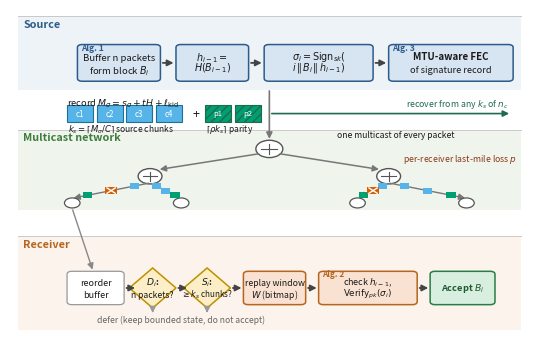

Recreate this plot in Python. (Note: this script raises an exception after producing the figure.)
#!/usr/bin/env python3
"""make_fig1_v2.py - mechanism figure tied to Algorithms 1-3."""
import matplotlib
matplotlib.use("Agg")
import matplotlib.pyplot as plt
from matplotlib.patches import FancyBboxPatch, FancyArrowPatch, Polygon, Circle, Rectangle

C_SRC_BG, C_NET_BG, C_RCV_BG = "#EEF3F8", "#EFF5EC", "#FBF3EC"
C_SRC_F, C_SRC_E = "#D7E4F2", "#2E5C8A"
C_RCV_F, C_RCV_E = "#F9E2D2", "#B5651D"
C_DIA_F, C_DIA_E = "#FCEFC7", "#BF9000"
C_CHUNK, C_PAR = "#56B4E9", "#009E73"
C_DROP = "#D55E00"
C_TXT = "#1a1a1a"

fig, ax = plt.subplots(figsize=(170 / 25.4, 110 / 25.4))
ax.set_xlim(0, 100); ax.set_ylim(0, 100); ax.axis("off")

def rbox(x, y, w, h, fc, ec, lw=1.1, rs=0.9, z=3):
    ax.add_patch(FancyBboxPatch((x, y), w, h, boxstyle=f"round,pad=0,rounding_size={rs}",
                                fc=fc, ec=ec, lw=lw, zorder=z))

def txt(x, y, s, size=7.2, ha="center", va="center", color=C_TXT, z=7, weight="normal"):
    ax.text(x, y, s, fontsize=size, ha=ha, va=va, color=color, zorder=z, weight=weight)

def arrow(x1, y1, x2, y2, color="#444444", lw=1.3, z=5, ms=9):
    ax.add_patch(FancyArrowPatch((x1, y1), (x2, y2), arrowstyle="-|>", mutation_scale=ms,
                                 lw=lw, color=color, zorder=z, shrinkA=1, shrinkB=1))

def diamond(cx, cy, w, h, fc, ec, z=4):
    pts = [(cx, cy + h / 2), (cx + w / 2, cy), (cx, cy - h / 2), (cx - w / 2, cy)]
    ax.add_patch(Polygon(pts, closed=True, fc=fc, ec=ec, lw=1.1, zorder=z))

def lane(y0, y1, fc, label, lc):
    ax.add_patch(Rectangle((1.5, y0), 97, y1 - y0, fc=fc, ec="none", zorder=1))
    ax.plot([1.5, 98.5], [y1, y1], color="#c9c9c9", lw=0.7, zorder=2)
    txt(2.6, y1 - 2.4, label, size=7.8, ha="left", color=lc, weight="bold")

# lanes
lane(76, 98, C_SRC_BG, "Source", "#2E5C8A")
lane(40, 64, C_NET_BG, "Multicast network", "#3f7d3f")
lane(4, 32, C_RCV_BG, "Receiver", "#B5651D")

# ---- source pipeline ----
sy = 84.0
rbox(13, sy - 5.5, 16, 11, C_SRC_F, C_SRC_E)
txt(21, sy + 1.6, "Buffer n packets", 6.9); txt(21, sy - 2.2, r"form block $B_i$", 6.9)
txt(13.7, sy + 4.6, "Alg. 1", 6.1, ha="left", color=C_SRC_E, weight="bold")
arrow(29.2, sy, 31.8, sy)
rbox(32, sy - 5.5, 14, 11, C_SRC_F, C_SRC_E)
txt(39, sy + 1.6, r"$h_{i-1}=$", 6.9); txt(39, sy - 1.4, r"$H(B_{i-1})$", 6.9)
arrow(46.2, sy, 48.8, sy)
rbox(49, sy - 5.5, 21, 11, C_SRC_F, C_SRC_E)
txt(59.5, sy + 1.8, r"$\sigma_i=\mathrm{Sign}_{sk}($", 6.9)
txt(59.5, sy - 1.3, r"$i\,\|\,B_i\,\|\,h_{i-1})$", 6.9)
arrow(70.2, sy, 72.8, sy)
rbox(73, sy - 5.5, 24, 11, C_SRC_F, C_SRC_E)
txt(85, sy + 1.8, "MTU-aware FEC", 7.0, weight="bold"); txt(85, sy - 2.2, "of signature record", 6.6)
txt(73.7, sy + 4.6, "Alg. 3", 6.1, ha="left", color=C_SRC_E, weight="bold")

# ---- signature record zoom ----
zy = 68.8
gstep, kw0, kh, kx = 5.7, 5.0, 5.0, 11
txt(kx, zy + 3.0, r"record $M_\sigma=s_\sigma+tH+\ell_{\rm kid}$", 6.7, ha="left")
for i in range(4):
    x0 = kx + i * gstep
    ax.add_patch(Rectangle((x0, zy - kh / 2), kw0, kh,
                           fc=C_CHUNK, ec="#1f6f96", lw=0.8, zorder=4))
    txt(x0 + kw0 / 2, zy, f"c{i+1}", 5.7, color="white")
txt(kx + 2 * gstep - 1, zy - 4.5, r"$k_s=\lceil M_\sigma/C\rceil$ source chunks", 6.1)
px0 = kx + 4 * gstep + 1.0
txt(px0 + 1.0, zy, "+", 9)
for i in range(2):
    x0 = px0 + 2.8 + i * gstep
    ax.add_patch(Rectangle((x0, zy - kh / 2), kw0, kh,
                           fc=C_PAR, ec="#1f6b4d", lw=0.8, hatch="////", zorder=4))
    txt(x0 + kw0 / 2, zy, f"p{i+1}", 5.5, color="white")
txt(px0 + 2.8 + gstep - 1, zy - 4.5, r"$\lceil\rho k_s\rceil$ parity", 6.1)
arrow(px0 + 2.8 + 2 * gstep + 1.2, zy, 96.5, zy, color="#1f6b4d", lw=1.2)
txt(96.2, zy + 2.8, r"recover from any $k_s$ of $n_c$", 6.3, ha="right", color="#1f6b4d")

# ---- network multicast tree ----
def router(cx, cy, r=2.3):
    ax.add_patch(Circle((cx, cy), r, fc="#ffffff", ec="#555555", lw=1.0, zorder=5))
    ax.plot([cx - r * 0.6, cx + r * 0.6], [cy, cy], color="#555555", lw=0.8, zorder=6)
    ax.plot([cx, cx], [cy - r * 0.6, cy + r * 0.6], color="#555555", lw=0.8, zorder=6)

arrow(50, 76, 50, 60.8, color="#777777", lw=1.2)
txt(63, 62.4, "one multicast of every packet", 6.2, ha="left")
router(50, 58.2, 2.6)
router(27, 50); router(73, 50)
arrow(48.2, 56.8, 28.6, 52.0, color="#777777", lw=1.1)
arrow(51.8, 56.8, 71.4, 52.0, color="#777777", lw=1.1)
leaf_x = [12, 33, 67, 88]
for lx, px in zip(leaf_x, [27, 27, 73, 73]):
    arrow(px, 48.0, lx, 43.4, color="#777777", lw=1.0)
    ax.add_patch(Circle((lx, 42), 1.5, fc="#ffffff", ec="#555555", lw=0.9, zorder=5))
    for j, t in enumerate([0.2, 0.5, 0.8]):
        mx = px + t * (lx - px); my = 48.0 + t * (43.4 - 48.0)
        drop = (int(lx) in (12, 67)) and j == 1
        if drop:
            ax.add_patch(Rectangle((mx - 1.1, my - 1.1), 2.2, 2.2, fc=C_DROP, ec="none", zorder=7))
            ax.plot([mx - 0.8, mx + 0.8], [my - 0.8, my + 0.8], color="white", lw=1.0, zorder=8)
            ax.plot([mx - 0.8, mx + 0.8], [my + 0.8, my - 0.8], color="white", lw=1.0, zorder=8)
        else:
            col = C_PAR if j == 2 else C_CHUNK
            ax.add_patch(Rectangle((mx - 0.9, my - 0.9), 1.8, 1.8, fc=col, ec="none", zorder=6))
txt(97.8, 55.3, "per-receiver last-mile loss $p$", 6.3, ha="right", color="#8a3a1a")

# ---- receiver pipeline ----
ry = 16.5
rbox(11, ry - 5.0, 11, 10, "#ffffff", "#999999", lw=0.9)
txt(16.5, ry + 1.6, "reorder", 6.5); txt(16.5, ry - 2.0, "buffer", 6.5)
arrow(22.2, ry, 24.4, ry)
diamond(27.5, ry, 9, 12, C_DIA_F, C_DIA_E)
txt(27.5, ry + 1.8, r"$D_i$:", 6.6, weight="bold"); txt(27.5, ry - 2.0, "n packets?", 6.2)
arrow(32.2, ry, 34.4, ry)
diamond(38, ry, 9, 12, C_DIA_F, C_DIA_E)
txt(38, ry + 1.8, r"$S_i$:", 6.6, weight="bold"); txt(38, ry - 2.0, r"$\geq k_s$ chunks?", 5.8)
arrow(42.7, ry, 44.9, ry)
rbox(45, ry - 5.0, 12, 10, C_RCV_F, C_RCV_E)
txt(51, ry + 1.6, "replay window", 6.3); txt(51, ry - 2.0, r"$W$ (bitmap)", 6.3)
arrow(57.2, ry, 59.4, ry)
rbox(59.5, ry - 5.0, 19, 10, C_RCV_F, C_RCV_E)
txt(69, ry + 1.7, r"check $h_{i-1}$,", 6.4); txt(69, ry - 1.9, r"$\mathrm{Verify}_{pk}(\sigma_i)$", 6.3)
txt(60.2, ry + 4.2, "Alg. 2", 5.9, ha="left", color=C_RCV_E, weight="bold")
arrow(78.7, ry, 80.9, ry)
rbox(81, ry - 5.0, 12.5, 10, "#D8EEDF", "#2a7d46")
txt(87.25, ry, "Accept $B_i$", 6.7, color="#1d5a31", weight="bold")
for dx in (27.5, 38):
    arrow(dx, ry - 6.2, dx, 8.6, color="#999999", lw=1.0)
txt(33, 6.9, "defer (keep bounded state, do not accept)", 6.2, color="#666666")
arrow(12, 40.3, 16.0, 21.6, color="#888888", lw=1.0)

plt.savefig("/mnt/e/pqc+zhengshu/pq-net-research/paper/figs/fig1_mechanism_v2.pdf",
            bbox_inches="tight", pad_inches=0.02)
plt.savefig("/mnt/e/pqc+zhengshu/pq-net-research/paper/figs/fig1_mechanism_v2.png",
            dpi=300, bbox_inches="tight", pad_inches=0.02)
print("fig1 done")
